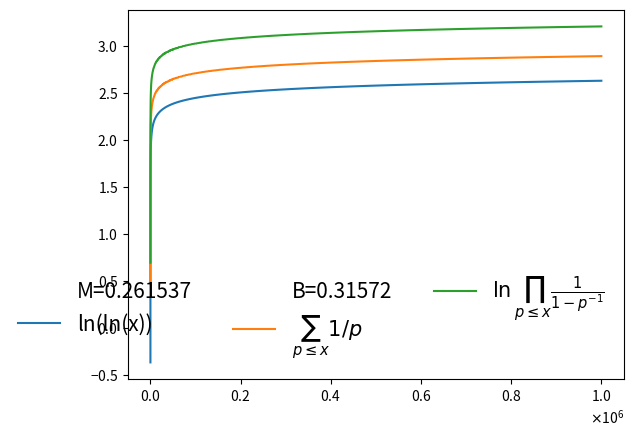

Write the Python code that produced this figure.
import matplotlib.pyplot as plt
import matplotlib as mpl
import numpy as np
import math

r=10**6
X = []
x = []
reciprocals = [0]
ln_ln = []
prod_p = [0]

def check_prime(n):
    d=int(math.ceil(np.sqrt(n)))+1
    if n==1 or n==0:
        return 0
    if n%2==0 and n!=2:
        return 0
    for i in range(int(math.ceil(np.sqrt(n)))-2):
        d-=1
        if n%d==0:
            return 0
    return 1

for i in range(r):
    if check_prime(i+1)==1:
        reciprocals.append(reciprocals[-1] + 1 / (i + 1))
        prod_p.append(prod_p[-1]-np.log(1-1/(i+1)))
        X.append(i+1)
        ln_ln.append(np.log(np.log(i+1)))
    if i%10000==0:
        print(i)
reciprocals.pop(0)
prod_p.pop(0)

miessel_mertens = str(round(reciprocals[-1]-ln_ln[-1], 6))
d=str(round(-reciprocals[-1]+prod_p[-1], 5))

ox,oy=[],[]
mpl.style.use("fast")
mpl.rcParams["path.simplify"]=False
mpl.rcParams["path.simplify_threshold"]=0
plt.ticklabel_format(useMathText=True)
plt.plot(ox, oy, label="M="+miessel_mertens, color="white")
plt.plot(X, ln_ln, markevery=1, label="ln(ln(x))")
plt.plot(ox, oy, label="B="+d, color="white")
plt.plot(X, reciprocals, markevery=1, label=r"$\sum_{p \leq x}1/p$")
plt.plot(X, prod_p, label=r"$\ln\prod_{p\leq x}\frac{1}{1-p^{-1}}$")
plt.legend(fontsize=15,frameon=False,ncol=3,loc="lower right")
plt.show()